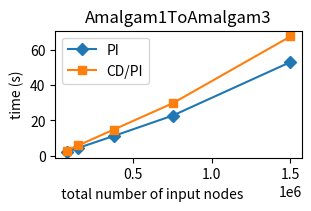

The matplotlib source for this figure: (Note: this script raises an exception after producing the figure.)
x=[5000]        
scale=[1, 2, 5, 10, 20]
## Figure for investigating the horizontal scalability | Amalgam1ToAmalgam3 scenario
results_a1ta3_PI=[2.2510, 4.5350, 11.2396, 22.7400, 52.9480]
results_a1ta3_CD_PI=[3.0326, 5.9308, 14.8592, 29.6832, 67.3820]

import matplotlib.pyplot as plt
import numpy as np

sizes = [s * x[0] * 15 for s in scale]

# Figure for investigating the horizontal scalability | Amalgam1ToAmalgam 3scenario
fig2, ax = plt.subplots(layout="constrained", figsize=(3,2))
ax.plot(sizes, results_a1ta3_PI, label="PI", marker="D")
ax.plot(sizes, results_a1ta3_CD_PI, label="CD/PI", marker="s")
ax.set_title("Amalgam1ToAmalgam3")
ax.set_xlabel("  total number of input nodes", loc='left')
ax.set_ylabel("time (s)")
ax.legend(loc="best", fontsize="10")
        
plt.savefig("../../outfigs/FigureHorizontalScaleA1TA3compact.png")
